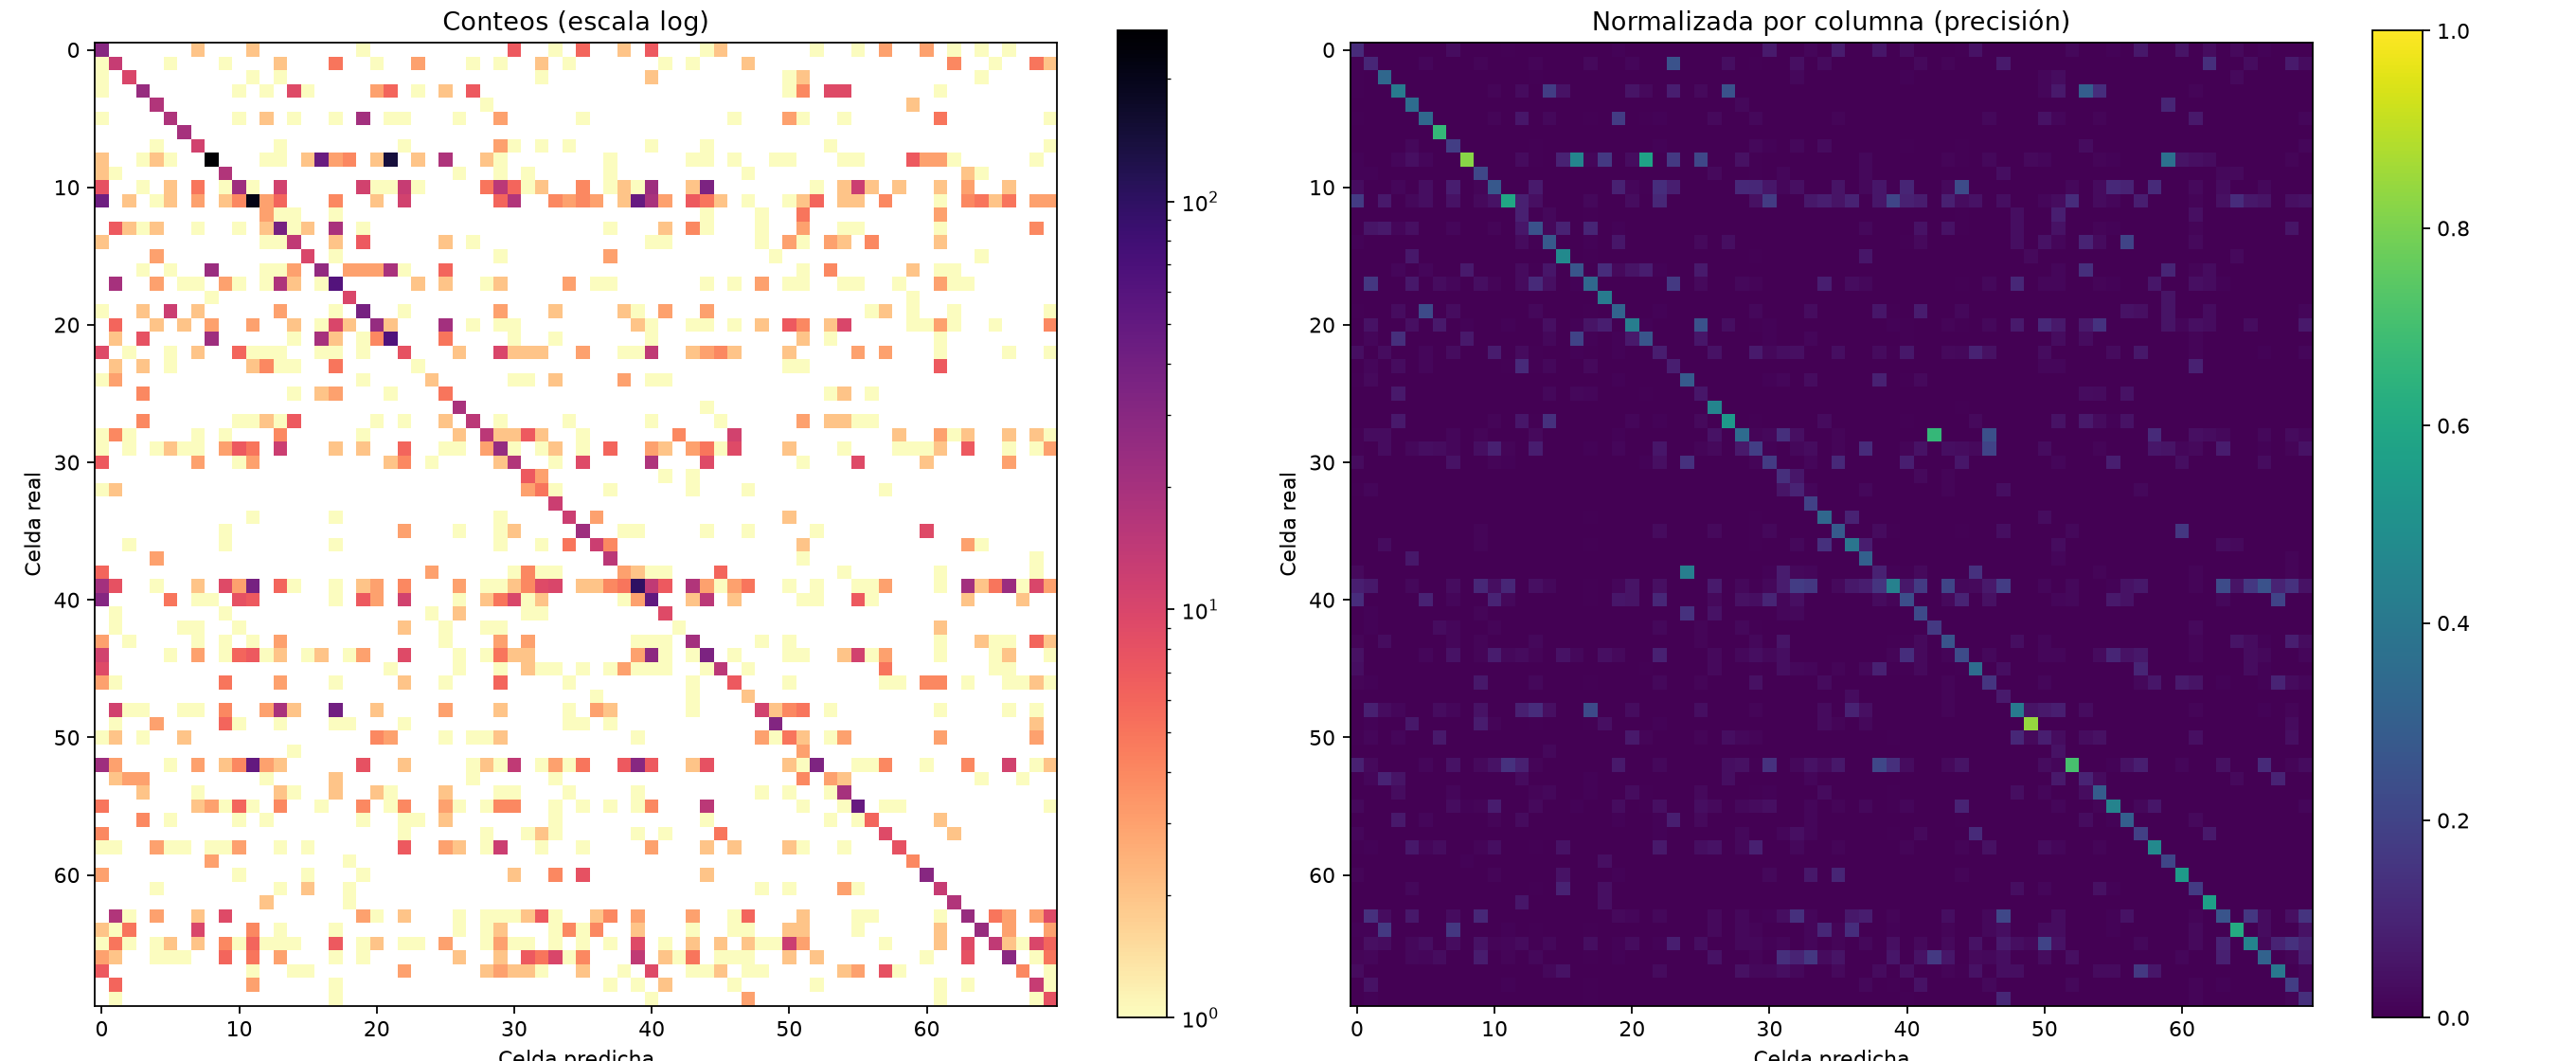

The file beside this chart, header and first rows:
real, 0, 1, 2, 3, 4, 5, 6, 7, 8, 9, 10, 11, 12, 13, 14, 15, 16, 17, 18, 19, 20, 21, 22
0, 30, 0, 0, 0, 0, 0, 0, 2, 0, 0, 0, 2, 0, 0, 0, 0, 0, 0, 0, 1, 0, 0, 0
1, 1, 13, 0, 0, 0, 1, 0, 0, 0, 1, 0, 0, 0, 2, 0, 0, 0, 5, 0, 0, 1, 0, 0
2, 1, 0, 10, 0, 0, 0, 0, 0, 0, 0, 0, 1, 0, 1, 0, 0, 0, 0, 0, 0, 0, 0, 0
3, 1, 0, 0, 24, 0, 0, 0, 0, 0, 0, 1, 0, 1, 0, 9, 1, 0, 0, 0, 0, 3, 6, 0
4, 0, 0, 0, 0, 17, 0, 0, 0, 0, 0, 0, 0, 0, 0, 0, 0, 0, 0, 0, 0, 0, 0, 0
5, 1, 0, 0, 0, 0, 18, 0, 0, 0, 0, 1, 0, 2, 0, 1, 0, 0, 1, 0, 21, 0, 1, 1
6, 0, 0, 0, 0, 0, 0, 20, 0, 0, 0, 0, 0, 0, 0, 0, 0, 0, 0, 0, 0, 0, 0, 0
7, 0, 0, 0, 0, 1, 0, 0, 11, 0, 0, 0, 0, 0, 1, 0, 0, 0, 0, 0, 0, 0, 0, 1
8, 2, 0, 0, 1, 2, 1, 0, 0, 262, 0, 0, 0, 1, 1, 0, 2, 45, 3, 4, 0, 2, 140, 0
9, 2, 1, 0, 0, 0, 0, 0, 0, 0, 17, 0, 0, 0, 0, 0, 0, 0, 0, 0, 0, 0, 0, 0
10, 8, 0, 0, 1, 0, 2, 0, 5, 0, 1, 22, 1, 0, 11, 0, 0, 0, 0, 0, 11, 1, 1, 13
11, 43, 0, 2, 0, 1, 2, 0, 3, 0, 2, 4, 210, 3, 6, 0, 0, 0, 4, 0, 0, 2, 0, 11
12, 0, 0, 0, 0, 0, 0, 0, 0, 0, 0, 0, 0, 3, 1, 1, 0, 0, 1, 0, 0, 0, 0, 0
13, 0, 7, 2, 1, 2, 0, 0, 1, 0, 0, 1, 0, 2, 38, 1, 2, 0, 19, 0, 1, 0, 0, 0
14, 2, 0, 0, 0, 0, 0, 0, 0, 0, 0, 0, 0, 1, 1, 14, 0, 0, 2, 0, 7, 0, 0, 0
15, 0, 0, 0, 0, 3, 0, 0, 0, 0, 0, 0, 0, 0, 0, 0, 10, 0, 1, 0, 0, 0, 0, 0
16, 0, 0, 0, 1, 0, 1, 0, 0, 23, 0, 0, 0, 1, 1, 3, 0, 26, 0, 3, 3, 3, 19, 1
17, 0, 20, 0, 0, 3, 0, 1, 1, 0, 3, 1, 0, 1, 18, 2, 0, 1, 62, 0, 0, 0, 0, 0
18, 0, 0, 0, 0, 0, 0, 0, 0, 1, 0, 0, 0, 0, 0, 0, 0, 0, 0, 10, 0, 0, 0, 0
19, 1, 0, 0, 2, 0, 12, 0, 2, 0, 0, 0, 0, 0, 3, 0, 0, 0, 1, 0, 38, 0, 0, 1
20, 0, 6, 0, 0, 2, 0, 2, 0, 3, 0, 0, 3, 0, 0, 2, 0, 1, 10, 2, 0, 25, 2, 0
21, 0, 2, 0, 8, 0, 0, 0, 0, 22, 0, 0, 0, 0, 0, 1, 0, 20, 2, 0, 1, 4, 64, 0
22, 9, 0, 1, 0, 0, 1, 0, 2, 0, 0, 6, 1, 1, 1, 0, 0, 1, 1, 0, 1, 0, 0, 8
23, 0, 2, 0, 2, 0, 1, 0, 0, 0, 0, 0, 2, 4, 1, 1, 0, 0, 5, 0, 0, 0, 0, 0
24, 1, 3, 0, 0, 0, 0, 0, 0, 0, 0, 0, 0, 0, 0, 0, 0, 0, 0, 0, 1, 0, 0, 0
25, 0, 0, 0, 4, 0, 0, 0, 0, 0, 0, 0, 0, 0, 0, 1, 0, 2, 3, 0, 0, 0, 1, 0
26, 0, 0, 0, 0, 0, 0, 0, 0, 0, 0, 0, 0, 0, 0, 0, 0, 0, 0, 0, 0, 0, 0, 0
27, 0, 0, 0, 4, 0, 0, 0, 0, 0, 0, 1, 1, 2, 1, 7, 0, 0, 0, 0, 0, 1, 0, 1
28, 1, 4, 1, 0, 0, 0, 0, 1, 0, 1, 0, 0, 0, 4, 0, 0, 0, 0, 0, 1, 0, 0, 0
29, 1, 0, 1, 0, 1, 2, 1, 1, 0, 3, 7, 5, 0, 12, 0, 0, 0, 2, 0, 2, 0, 0, 6
30, 7, 0, 0, 0, 0, 0, 0, 3, 0, 0, 1, 3, 0, 0, 0, 0, 0, 0, 0, 0, 0, 2, 4
31, 0, 0, 0, 0, 0, 0, 0, 0, 0, 0, 0, 0, 0, 0, 0, 0, 0, 0, 0, 0, 0, 0, 0
32, 1, 2, 0, 0, 0, 0, 0, 0, 0, 0, 0, 0, 0, 0, 0, 0, 0, 0, 0, 0, 0, 0, 0
33, 0, 0, 0, 0, 0, 0, 0, 0, 0, 0, 0, 0, 0, 0, 0, 0, 0, 0, 0, 0, 0, 0, 0
34, 0, 0, 0, 0, 0, 0, 0, 0, 0, 0, 0, 1, 0, 0, 0, 0, 0, 1, 0, 0, 0, 0, 0
35, 0, 0, 0, 0, 0, 0, 0, 0, 0, 1, 0, 0, 0, 0, 0, 0, 0, 0, 0, 0, 0, 0, 3
36, 0, 0, 1, 0, 0, 0, 0, 0, 0, 1, 0, 0, 0, 0, 0, 0, 0, 1, 0, 0, 0, 0, 0
37, 0, 0, 0, 0, 3, 0, 0, 0, 0, 0, 0, 0, 0, 0, 0, 0, 0, 0, 0, 0, 0, 0, 0
38, 6, 0, 0, 0, 0, 0, 0, 0, 0, 0, 0, 0, 0, 0, 0, 0, 0, 0, 0, 0, 0, 0, 0
39, 21, 8, 0, 0, 1, 0, 0, 2, 0, 9, 3, 38, 0, 6, 1, 0, 0, 1, 0, 2, 3, 0, 4
40, 31, 0, 0, 0, 0, 5, 0, 1, 1, 0, 8, 7, 0, 0, 0, 0, 0, 1, 0, 7, 3, 0, 11
41, 0, 1, 0, 0, 0, 0, 0, 0, 0, 1, 0, 0, 0, 0, 0, 0, 0, 0, 0, 0, 0, 0, 0
42, 0, 1, 0, 0, 0, 0, 1, 1, 0, 0, 1, 0, 0, 0, 0, 0, 0, 0, 0, 0, 0, 0, 2
43, 3, 0, 1, 0, 0, 0, 0, 1, 0, 1, 0, 1, 0, 3, 0, 0, 0, 0, 0, 0, 0, 0, 0
44, 11, 0, 0, 0, 0, 1, 0, 3, 0, 1, 6, 7, 1, 2, 0, 1, 2, 0, 1, 3, 0, 0, 9
45, 9, 0, 0, 0, 0, 0, 0, 0, 0, 0, 0, 0, 0, 0, 0, 0, 0, 0, 0, 0, 0, 1, 0
46, 3, 1, 0, 0, 0, 0, 0, 0, 0, 5, 0, 0, 0, 3, 0, 0, 0, 1, 0, 0, 0, 0, 2
47, 0, 0, 0, 0, 0, 0, 0, 0, 0, 0, 0, 0, 0, 0, 0, 0, 0, 0, 0, 0, 0, 0, 0
48, 0, 11, 1, 1, 0, 0, 1, 1, 0, 4, 0, 0, 3, 19, 2, 0, 0, 41, 0, 0, 2, 0, 0
49, 0, 1, 0, 0, 3, 0, 0, 0, 0, 6, 1, 0, 0, 1, 0, 0, 0, 1, 1, 0, 0, 0, 1
50, 1, 2, 0, 1, 0, 0, 2, 0, 0, 0, 0, 0, 0, 0, 0, 0, 0, 0, 0, 0, 4, 3, 0
51, 0, 0, 0, 0, 0, 0, 0, 0, 0, 0, 0, 0, 0, 0, 1, 0, 0, 0, 0, 0, 0, 0, 0
52, 22, 3, 0, 0, 0, 1, 0, 3, 0, 2, 4, 50, 3, 2, 0, 0, 0, 0, 0, 8, 0, 0, 2
53, 0, 2, 3, 3, 0, 0, 0, 0, 0, 0, 0, 0, 1, 0, 0, 0, 0, 2, 0, 0, 0, 0, 0
54, 0, 0, 0, 2, 0, 0, 0, 1, 0, 0, 0, 0, 0, 2, 1, 0, 0, 2, 0, 0, 2, 1, 0
55, 5, 0, 0, 0, 0, 0, 0, 2, 3, 1, 6, 1, 0, 4, 0, 0, 1, 0, 0, 4, 0, 1, 4
56, 0, 0, 0, 4, 0, 1, 0, 0, 0, 0, 1, 0, 1, 0, 0, 0, 0, 0, 0, 1, 0, 0, 1
57, 4, 0, 0, 0, 0, 0, 0, 0, 0, 0, 0, 0, 0, 0, 0, 0, 0, 0, 0, 0, 0, 0, 1
58, 1, 1, 0, 0, 3, 1, 1, 0, 1, 1, 3, 0, 0, 1, 0, 1, 0, 0, 0, 0, 0, 0, 7
59, 0, 0, 0, 0, 0, 0, 0, 0, 3, 0, 0, 0, 0, 0, 0, 0, 0, 0, 1, 0, 0, 0, 0
... 10 more rows
